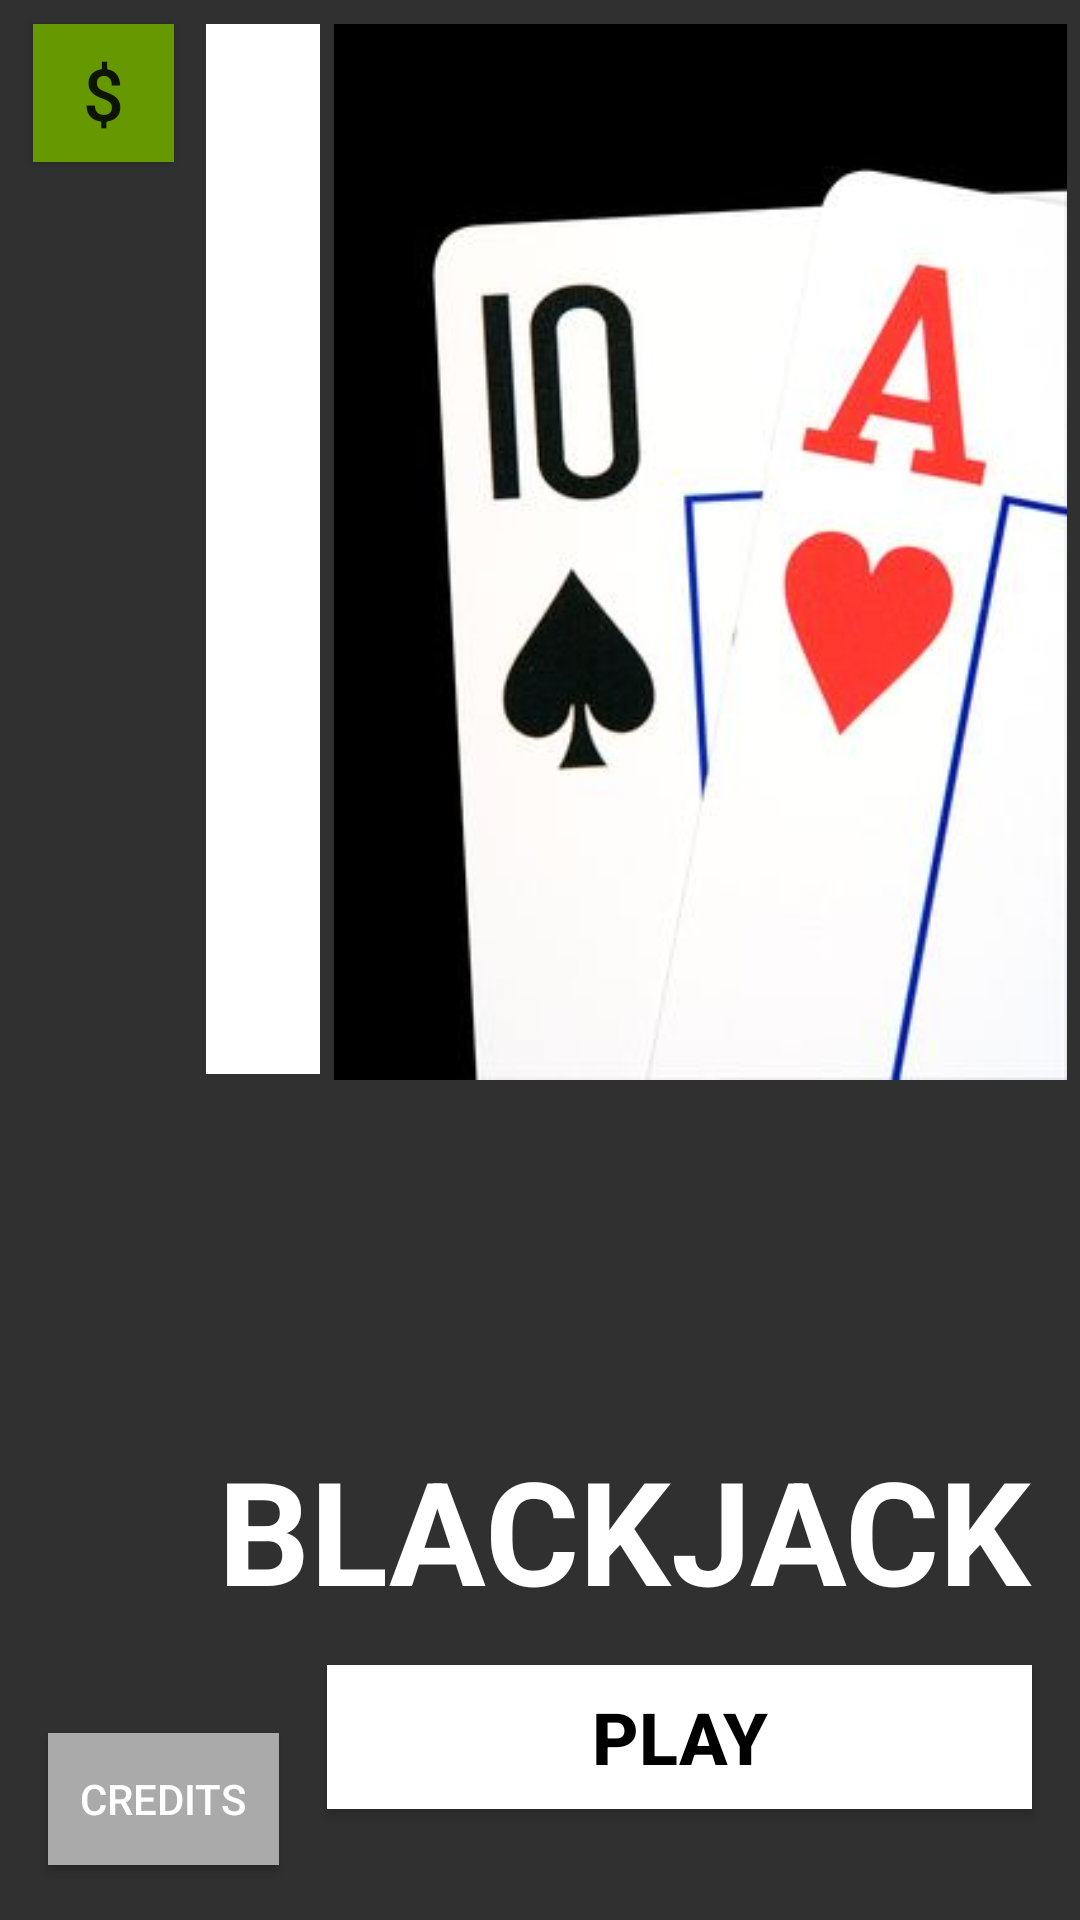

This screen was rendered from an Android layout file. Write that file and the resources it references.
<!-- AndroidManifest.xml: application theme AppTheme -->
<!-- res/layout/activity_opening.xml -->
<?xml version="1.0" encoding="utf-8"?>
<android.support.constraint.ConstraintLayout xmlns:android="http://schemas.android.com/apk/res/android"
    xmlns:app="http://schemas.android.com/apk/res-auto"
    xmlns:tools="http://schemas.android.com/tools"
    android:layout_width="match_parent"
    android:layout_height="match_parent"
    tools:context="com.bishopireton.finalproject.OpeningActivity">

    <TextView
        android:id="@+id/name"
        android:layout_width="wrap_content"
        android:layout_height="wrap_content"
        android:text="@string/blackjack"
        android:textColor="@android:color/background_light"
        android:textSize="@android:dimen/app_icon_size"
        android:textStyle="bold"
        app:layout_constraintBottom_toBottomOf="parent"
        app:layout_constraintLeft_toLeftOf="parent"
        app:layout_constraintRight_toRightOf="parent"
        app:layout_constraintTop_toTopOf="parent"
        app:layout_constraintVertical_bias="0.83"
        app:layout_constraintHorizontal_bias="0.818" />

    <ImageView
        android:id="@+id/cards"
        android:layout_width="253dp"
        android:layout_height="352dp"
        android:layout_marginBottom="-14dp"
        android:layout_marginLeft="8dp"
        android:layout_marginRight="0dp"
        android:layout_marginTop="8dp"
        android:contentDescription="app image"
        app:layout_constraintBottom_toBottomOf="parent"
        app:layout_constraintHorizontal_bias="1.0"
        app:layout_constraintLeft_toLeftOf="parent"
        app:layout_constraintRight_toRightOf="parent"
        app:layout_constraintTop_toTopOf="parent"
        app:layout_constraintVertical_bias="0.0"
        app:srcCompat="@drawable/twocards"
        tools:ignore="HardcodedText,RtlHardcoded" />

    <ImageView
        android:id="@+id/border"
        android:layout_width="38dp"
        android:layout_height="350dp"
        android:layout_marginBottom="8dp"
        android:layout_marginLeft="16dp"
        android:layout_marginRight="8dp"
        android:layout_marginTop="8dp"
        app:layout_constraintBottom_toBottomOf="parent"
        app:layout_constraintHorizontal_bias="0.177"
        app:layout_constraintLeft_toLeftOf="parent"
        app:layout_constraintRight_toRightOf="parent"
        app:layout_constraintTop_toTopOf="parent"
        app:layout_constraintVertical_bias="0.0"
        app:srcCompat="@android:color/background_light" />

    <Button
        android:id="@+id/play_button"
        android:layout_width="235dp"
        android:layout_height="48dp"
        android:layout_marginBottom="8dp"
        android:layout_marginTop="13dp"
        android:background="@android:color/background_light"
        android:onClick="play"
        android:text="@string/play"
        android:textColor="@android:color/background_dark"
        android:textSize="24sp"
        android:textStyle="bold"
        app:layout_constraintBottom_toBottomOf="parent"
        app:layout_constraintHorizontal_bias="0.872"
        app:layout_constraintLeft_toLeftOf="parent"
        app:layout_constraintRight_toRightOf="parent"
        app:layout_constraintTop_toBottomOf="@+id/name"
        app:layout_constraintVertical_bias="0.0" />

    <Button
        android:id="@+id/button"
        style="@style/Widget.AppCompat.Button.Small"
        android:layout_width="77dp"
        android:layout_height="44dp"
        android:layout_marginBottom="8dp"
        android:layout_marginLeft="16dp"
        android:layout_marginRight="8dp"
        android:layout_marginTop="8dp"
        android:background="@android:color/darker_gray"
        android:onClick="onCredit"
        android:text="@string/credit"
        android:textColor="@android:color/background_light"
        app:layout_constraintBottom_toBottomOf="parent"
        app:layout_constraintHorizontal_bias="0.0"
        app:layout_constraintLeft_toLeftOf="parent"
        app:layout_constraintRight_toRightOf="parent"
        app:layout_constraintTop_toTopOf="parent"
        app:layout_constraintVertical_bias="0.982" />

    <Button
        android:id="@+id/button2"
        style="@style/Widget.AppCompat.Button.Colored"
        android:layout_width="47dp"
        android:layout_height="46dp"
        android:layout_marginBottom="8dp"
        android:layout_marginLeft="11dp"
        android:layout_marginRight="8dp"
        android:layout_marginTop="8dp"
        android:background="@android:color/holo_green_dark"
        android:onClick="onMoney"
        android:text="@string/money_sign"
        android:textSize="24sp"
        app:layout_constraintBottom_toBottomOf="parent"
        app:layout_constraintHorizontal_bias="0.0"
        app:layout_constraintLeft_toLeftOf="parent"
        app:layout_constraintRight_toRightOf="parent"
        app:layout_constraintTop_toTopOf="parent"
        app:layout_constraintVertical_bias="0.0" />

</android.support.constraint.ConstraintLayout>
<!-- resources referenced by this layout -->
<resources>
  <!-- drawable twocards: jpg bitmap (drawable, 11722 bytes) -->
  <string name="blackjack">BLACKJACK</string>
  <string name="credit">CREDITS</string>
  <string name="money_sign">$</string>
  <string name="play">PLAY</string>
  <style name="AppTheme" parent="Theme.AppCompat">
          
          <item name="colorPrimary">@color/colorPrimary</item>
          <item name="colorPrimaryDark">@color/colorPrimaryDark</item>
          <item name="colorAccent">@color/colorAccent</item>
      </style>
  <!-- not gathered from this repository: default colours our renderer supplied (Android Studio template values) -->
  <color name="colorPrimary">#FF6200EE</color>
  <color name="colorPrimaryDark">#FF3700B3</color>
  <color name="colorAccent">#FF03DAC5</color>
</resources>
